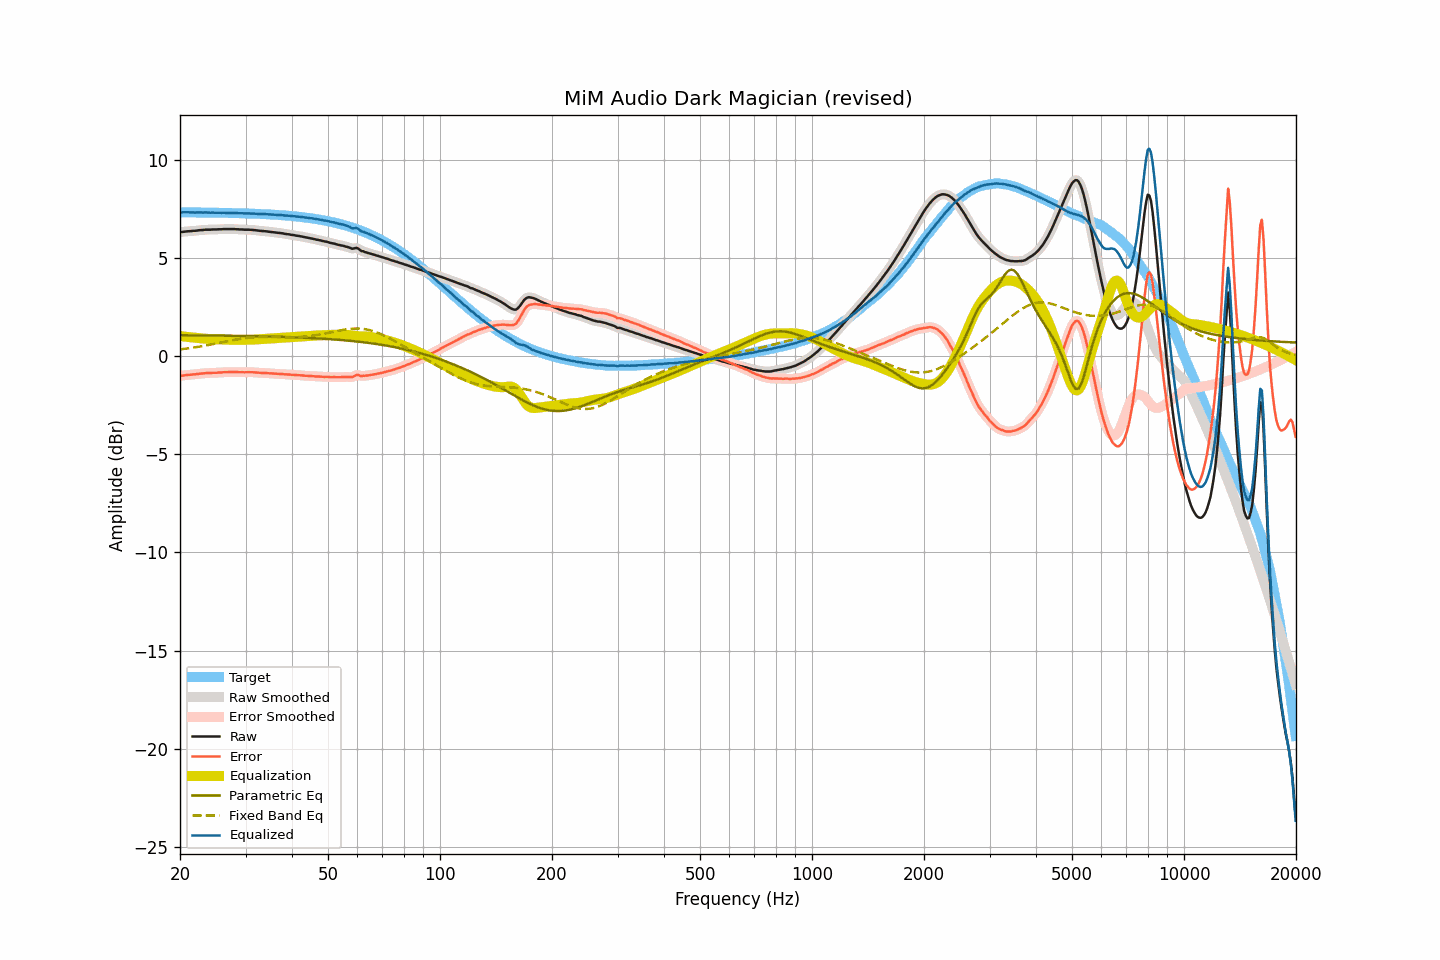

Source data for this figure (header and first rows):
frequency, raw, smoothed, error, error_smoothed, equalization, parametric_eq, fixed_band_eq, equalized_raw, equalized_smoothed, target
20.00, 6.30, 6.30, -1.01, -1.02, 1.01, 1.06, 0.34, 7.31, 7.31, 7.32
20.20, 6.31, 6.31, -1.00, -1.00, 1.00, 1.05, 0.35, 7.31, 7.31, 7.31
20.40, 6.32, 6.32, -0.99, -0.99, 0.99, 1.05, 0.36, 7.31, 7.32, 7.31
20.61, 6.33, 6.33, -0.98, -0.98, 0.98, 1.05, 0.37, 7.31, 7.32, 7.31
20.81, 6.34, 6.34, -0.97, -0.97, 0.98, 1.05, 0.38, 7.32, 7.32, 7.31
21.02, 6.35, 6.35, -0.96, -0.96, 0.97, 1.05, 0.39, 7.32, 7.31, 7.31
21.23, 6.35, 6.36, -0.96, -0.96, 0.96, 1.05, 0.40, 7.31, 7.31, 7.31
21.44, 6.36, 6.36, -0.95, -0.95, 0.95, 1.05, 0.41, 7.31, 7.31, 7.31
21.66, 6.37, 6.37, -0.94, -0.94, 0.94, 1.05, 0.42, 7.31, 7.31, 7.31
21.87, 6.37, 6.37, -0.94, -0.93, 0.93, 1.05, 0.44, 7.30, 7.31, 7.31
22.09, 6.38, 6.38, -0.93, -0.93, 0.92, 1.05, 0.45, 7.31, 7.31, 7.31
22.31, 6.39, 6.39, -0.92, -0.92, 0.92, 1.05, 0.46, 7.31, 7.31, 7.31
22.54, 6.40, 6.40, -0.91, -0.91, 0.91, 1.05, 0.47, 7.31, 7.31, 7.31
22.76, 6.41, 6.41, -0.89, -0.90, 0.90, 1.05, 0.49, 7.31, 7.31, 7.31
22.99, 6.41, 6.41, -0.89, -0.89, 0.89, 1.05, 0.50, 7.30, 7.31, 7.30
23.22, 6.42, 6.42, -0.88, -0.88, 0.88, 1.05, 0.52, 7.30, 7.30, 7.30
23.45, 6.43, 6.43, -0.87, -0.88, 0.88, 1.04, 0.53, 7.31, 7.30, 7.30
23.69, 6.43, 6.43, -0.87, -0.87, 0.87, 1.04, 0.55, 7.30, 7.30, 7.30
23.92, 6.43, 6.43, -0.87, -0.87, 0.87, 1.04, 0.56, 7.30, 7.30, 7.30
24.16, 6.43, 6.43, -0.87, -0.86, 0.86, 1.04, 0.58, 7.29, 7.30, 7.30
24.40, 6.44, 6.44, -0.86, -0.86, 0.86, 1.04, 0.59, 7.30, 7.30, 7.30
24.65, 6.44, 6.44, -0.86, -0.86, 0.86, 1.04, 0.61, 7.30, 7.30, 7.30
24.89, 6.44, 6.44, -0.85, -0.85, 0.85, 1.04, 0.63, 7.29, 7.29, 7.29
25.14, 6.44, 6.44, -0.85, -0.85, 0.85, 1.04, 0.64, 7.29, 7.29, 7.29
25.39, 6.45, 6.45, -0.84, -0.85, 0.84, 1.04, 0.66, 7.29, 7.29, 7.29
25.65, 6.45, 6.45, -0.84, -0.84, 0.84, 1.04, 0.68, 7.29, 7.29, 7.29
25.91, 6.45, 6.45, -0.84, -0.83, 0.84, 1.04, 0.69, 7.29, 7.29, 7.29
26.16, 6.46, 6.46, -0.83, -0.83, 0.83, 1.03, 0.71, 7.29, 7.29, 7.29
26.43, 6.46, 6.46, -0.83, -0.83, 0.83, 1.03, 0.73, 7.29, 7.29, 7.29
26.69, 6.46, 6.46, -0.82, -0.82, 0.82, 1.03, 0.74, 7.28, 7.29, 7.28
26.96, 6.46, 6.46, -0.82, -0.82, 0.82, 1.03, 0.76, 7.28, 7.28, 7.28
27.23, 6.46, 6.46, -0.82, -0.82, 0.82, 1.03, 0.78, 7.28, 7.28, 7.28
27.50, 6.46, 6.46, -0.82, -0.82, 0.82, 1.03, 0.79, 7.28, 7.28, 7.28
27.77, 6.46, 6.46, -0.82, -0.82, 0.82, 1.03, 0.81, 7.28, 7.28, 7.28
28.05, 6.46, 6.46, -0.81, -0.82, 0.82, 1.03, 0.82, 7.28, 7.28, 7.28
28.33, 6.45, 6.45, -0.82, -0.82, 0.82, 1.03, 0.84, 7.27, 7.27, 7.27
28.62, 6.45, 6.45, -0.82, -0.82, 0.82, 1.02, 0.85, 7.27, 7.27, 7.27
28.90, 6.44, 6.44, -0.83, -0.82, 0.82, 1.02, 0.87, 7.26, 7.27, 7.27
29.19, 6.44, 6.44, -0.83, -0.83, 0.82, 1.02, 0.88, 7.26, 7.26, 7.27
29.48, 6.44, 6.44, -0.82, -0.83, 0.83, 1.02, 0.89, 7.27, 7.26, 7.26
29.78, 6.43, 6.43, -0.83, -0.83, 0.83, 1.02, 0.90, 7.26, 7.26, 7.26
30.08, 6.43, 6.43, -0.83, -0.83, 0.83, 1.02, 0.91, 7.26, 7.26, 7.26
30.38, 6.43, 6.43, -0.83, -0.83, 0.83, 1.02, 0.92, 7.26, 7.26, 7.26
30.68, 6.43, 6.43, -0.82, -0.82, 0.83, 1.01, 0.93, 7.26, 7.26, 7.25
30.99, 6.42, 6.42, -0.83, -0.83, 0.83, 1.01, 0.94, 7.25, 7.25, 7.25
31.30, 6.42, 6.42, -0.83, -0.83, 0.83, 1.01, 0.94, 7.25, 7.25, 7.25
31.61, 6.41, 6.41, -0.83, -0.83, 0.84, 1.01, 0.95, 7.25, 7.25, 7.24
31.93, 6.40, 6.40, -0.84, -0.84, 0.84, 1.01, 0.95, 7.24, 7.24, 7.24
32.24, 6.39, 6.39, -0.85, -0.85, 0.85, 1.01, 0.96, 7.24, 7.24, 7.24
32.57, 6.38, 6.38, -0.85, -0.85, 0.85, 1.00, 0.96, 7.23, 7.23, 7.23
32.89, 6.37, 6.37, -0.86, -0.86, 0.86, 1.00, 0.96, 7.23, 7.23, 7.23
33.22, 6.36, 6.36, -0.87, -0.86, 0.86, 1.00, 0.96, 7.22, 7.22, 7.23
33.55, 6.36, 6.36, -0.86, -0.87, 0.87, 1.00, 0.97, 7.23, 7.22, 7.22
33.89, 6.35, 6.35, -0.87, -0.87, 0.87, 1.00, 0.97, 7.22, 7.22, 7.22
34.23, 6.34, 6.34, -0.87, -0.87, 0.87, 0.99, 0.97, 7.22, 7.22, 7.21
34.57, 6.33, 6.33, -0.88, -0.88, 0.88, 0.99, 0.96, 7.21, 7.21, 7.21
34.92, 6.32, 6.32, -0.88, -0.88, 0.88, 0.99, 0.96, 7.20, 7.20, 7.21
35.27, 6.31, 6.31, -0.89, -0.89, 0.89, 0.99, 0.96, 7.20, 7.20, 7.20
35.62, 6.30, 6.30, -0.89, -0.89, 0.89, 0.99, 0.96, 7.19, 7.19, 7.20
35.97, 6.29, 6.29, -0.90, -0.90, 0.90, 0.98, 0.96, 7.19, 7.19, 7.19
... 635 more rows
